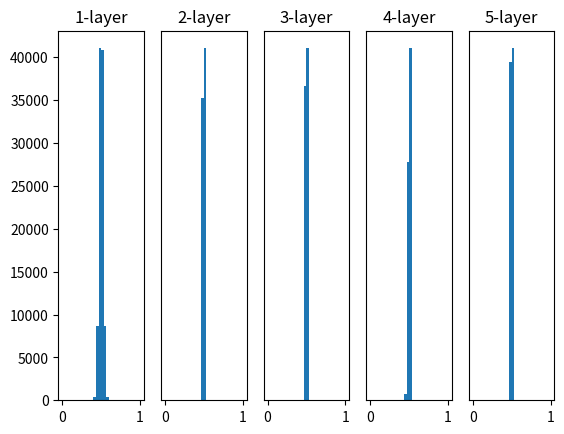

The matplotlib source for this figure:
# coding: utf-8
import numpy as np
import matplotlib.pyplot as plt


def sigmoid(x):
    return 1 / (1 + np.exp(-x))


def ReLU(x):
    return np.maximum(0, x)


def tanh(x):
    return np.tanh(x)
    
input_data = np.random.randn(1000, 100)  # 1000個のデータ
node_num = 100  # 各隠れ層のノード（ニューロン）の数
hidden_layer_size = 5  # 隠れ層が5層
activations = {}  # ここにアクティベーションの結果を格納する

x = input_data

for i in range(hidden_layer_size):
    if i != 0:
        x = activations[i-1]

    # 初期値の値をいろいろ変えて実験しよう！
    # w = np.random.randn(node_num, node_num) * 1
    w = np.random.randn(node_num, node_num) * 0.01
    # w = np.random.randn(node_num, node_num) * np.sqrt(1.0 / node_num)
    # w = np.random.randn(node_num, node_num) * np.sqrt(2.0 / node_num)


    a = np.dot(x, w)


    # 活性化関数の種類も変えて実験しよう！
    z = sigmoid(a)
    # z = ReLU(a)
    # z = tanh(a)

    activations[i] = z

# ヒストグラムを描画
for i, a in activations.items():
    plt.subplot(1, len(activations), i+1)
    plt.title(str(i+1) + "-layer")
    if i != 0: plt.yticks([], [])
    # plt.xlim(0.1, 1)
    # plt.ylim(0, 7000)
    plt.hist(a.flatten(), 30, range=(0,1))
plt.show()
